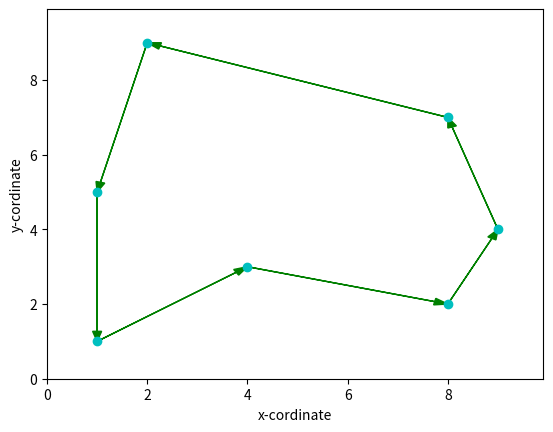

This chart was generated by the following Python code:
import matplotlib.pyplot as plt

def plotTSP(paths, points, num_iters=1):

    """
    path: List of lists with the different orders in which the nodes are visited
    points: coordinates for the different nodes
    num_iters: number of paths that are in the path list
    
    """

    # Unpack the primary TSP path and transform it into a list of ordered 
    # coordinates

    # Obtain the cordinates for each path
    def dist_cost(cordinates):
        x_cordinate = []; y_cordinate = []
        for i in range(len(cordinates)):
            x_cordinate.append(cordinates[i][0])
            y_cordinate.append(cordinates[i][1])
        
        # Calculate the cost for each cordinate
        x_y_cord_cost = 0 
        for j in range(len(x_cordinate)):
            if j < len(x_cordinate) - 1:
                x_y_cord_cost += abs((x_cordinate[j] - x_cordinate[j+1]) + (y_cordinate[j] - y_cordinate[j+1]))
            if j + 1 == len(x_cordinate):
                x_y_cord_cost += abs((x_cordinate[j-1] - x_cordinate[j]) + (y_cordinate[j-1] - y_cordinate[j]))

        return (x_y_cord_cost)

    cordinate = {"cost": [], "path": []}
    for i in range(len(paths)):
        current_cordinate = []
        for j in range(len(paths[i])):
            current_cordinate.append(points[j])
        cordinate['cost'].append(dist_cost(current_cordinate))
        cordinate['path'].append(paths[i])

    # Obtain path that has lowest cordinate cost after calculation 
    best_cost = min(cordinate['cost'])
    best_path = cordinate['path'][cordinate['cost'].index(best_cost)]





    x = []; y = []
    for i in paths[paths.index(best_path)]:
        x.append(points[i][0])
        y.append(points[i][1])
    
    plt.plot(x, y, 'co')
    plt.xlabel("x-cordinate")
    plt.ylabel("y-cordinate")


    # Set a scale for the arrow heads (there should be a reasonable default for this, WTF?)
    a_scale = float(max(x))/float(50)


 

    # Draw the primary path for the TSP problem
    plt.arrow(x[-1], y[-1], (x[0] - x[-1]), (y[0] - y[-1]), head_width = a_scale, 
            color ='g', length_includes_head=True)
    for i in range(0,len(x)-1):
        plt.arrow(x[i], y[i], (x[i+1] - x[i]), (y[i+1] - y[i]), head_width = a_scale,
                color = 'g', length_includes_head = True)

    #Set axis too slitghtly larger than the set of x and y
    plt.xlim(0, max(x)*1.1)
    plt.ylim(0, max(y)*1.1)
    plt.show()


if __name__ == '__main__':
    # Run an example
    
    # Create a randomn list of coordinates, pack them into a list
    x_cor = [1, 8, 4, 9, 2, 1, 8]
    y_cor = [1, 2, 3, 4, 9, 5, 7]
    points = []
    for i in range(0, len(x_cor)):
        points.append((x_cor[i], y_cor[i]))

    # Create two paths, teh second with two values swapped to simulate a 2-OPT
    # Local Search operation
    path4 = [0, 1, 2, 3, 4, 5, 6]
    path3 = [0, 2, 1, 3, 4, 5, 6]
    path2 = [0, 2, 1, 3, 6, 5, 4]
    path1 = [0, 2, 1, 3, 6, 4, 5]

    # Pack the paths into a list
    paths = [path1, path2, path3, path4]
    
    # Run the function
    plotTSP(paths, points, 4)
